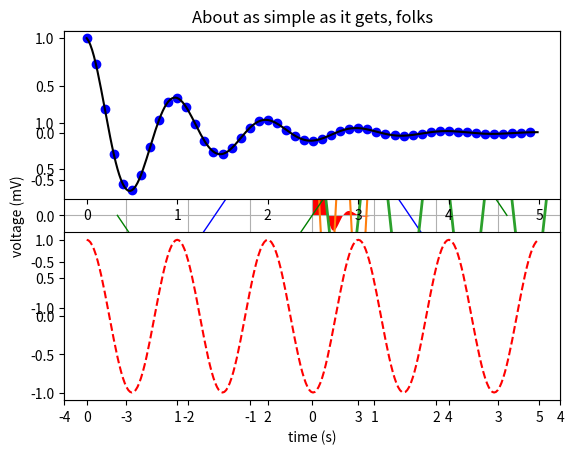
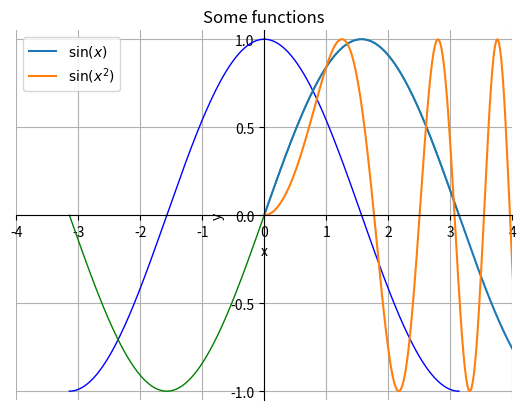

Write the Python code that produced these figures, in order. (Note: this script raises an exception after producing the figures.)
%matplotlib inline

import numpy as np
import matplotlib.pyplot as plt



x = [2, 3, 5, 7, 11]	
y = [4, 9, 5, 9, 1]	
plt.plot(x, y)

t = np.arange(0.0, 1.0+0.01, 0.01)
s = np.cos(2*2*np.pi*t)
plt.plot(t, s)

plt.xlabel('time (s)')
plt.ylabel('voltage (mV)')
plt.title('About as simple as it gets, folks')
plt.grid(True)

X = np.linspace(-np.pi, np.pi, 256,endpoint=True)
C,S = np.cos(X), np.sin(X)

# Plot cosine using blue color with a continuous line of width 1 (pixels)
plt.plot(X, C, color="blue", linewidth=1.0, linestyle="-")

# Plot sine using green color with a continuous line of width 1 (pixels)
plt.plot(X, S, color="green", linewidth=1.0, linestyle="-")

# Set x limits
plt.xlim(-4.0,4.0)

# Set x ticks
plt.xticks(np.linspace(-4,4,9,endpoint=True))

# Set y limits
plt.ylim(-1.05,1.05)

# Set y ticks
plt.yticks(np.linspace(-1,1,5,endpoint=True))

X = np.linspace(-np.pi, np.pi, 256,endpoint=True)
C,S = np.cos(X), np.sin(X)

fig = plt.figure()
ax = fig.add_subplot(111)

# Plot cosine using blue color with a continuous line of width 1 (pixels)
ax.plot(X, C, color="blue", linewidth=1.0, linestyle="-")

# Plot sine using green color with a continuous line of width 1 (pixels)
ax.plot(X, S, color="green", linewidth=1.0, linestyle="-")

# Set x limits
ax.set_xlim(-4.0,4.0)

# Set x ticks
ax.set_xticks(np.linspace(-4,4,9,endpoint=True))

# Set y limits
ax.set_ylim(-1.05,1.05)

# Set y ticks
ax.set_yticks(np.linspace(-1,1,5,endpoint=True))

# Move left y-axis and bottim x-axis to centre, passing through (0,0)
ax.spines['left'].set_position('center')
ax.spines['bottom'].set_position('center')

# Eliminate upper and right axes
ax.spines['right'].set_color('none')
ax.spines['top'].set_color('none')

# Show ticks in the left and lower axes only
ax.xaxis.set_ticks_position('bottom')
ax.yaxis.set_ticks_position('left')

x = np.linspace(0, 2*np.pi, 300)
y = np.sin(x)
y2 = np.sin(x**2)
plt.plot(x, y, label=r'$\sin(x)$')
plt.plot(x, y2, label=r'$\sin(x^2)$')
plt.title('Some functions')
plt.xlabel('x')
plt.ylabel('y')
plt.grid()
plt.legend(loc=0)

def f(t):
    return np.exp(-t) * np.cos(2*np.pi*t)

t1 = np.arange(0.0, 5.0, 0.1)
t2 = np.arange(0.0, 5.0, 0.02)

plt.figure(1)
plt.subplot(211)
plt.plot(t1, f(t1), 'bo', t2, f(t2), 'k')

plt.subplot(212)
plt.plot(t2, np.cos(2*np.pi*t2), 'r--')

ax = plt.subplot(111)
t = np.arange(0.0, 5.0, 0.01)
s = np.cos(2*np.pi*t)
line, = plt.plot(t, s, lw=2)

plt.annotate('local max', xy=(2, 1), \
        xytext=(3, 1.5), \
        arrowprops=dict(facecolor='black', \
        shrink=0.05), )

plt.ylim(-2,2)

t = np.arange(0.0, 1.01, 0.01)
s = np.sin(2*2*np.pi*t)

plt.fill(t, s*np.exp(-5*t), 'r')
plt.grid(True)

mu, sigma = 100, 15
x = mu + sigma * np.random.randn(10000)

# the histogram of the data
n, bins, patches = plt.hist(x, 50, normed=1, \
                       facecolor='g', alpha=0.75)

plt.xlabel('Smarts')
plt.ylabel('Probability')
plt.title('Histogram of IQ')
plt.text(60, .025, r'$\mu=100,\ \sigma=\frac{1}{\sqrt{15}}$')
plt.axis([40, 160, 0, 0.03])
plt.grid(True)

plt.subplots_adjust(hspace=0.4)
t = np.arange(0.01, 20.0, 0.01)

# log y axis
plt.subplot(221)
plt.semilogy(t, np.exp(-t/5.0))
plt.title('semilogy')
plt.grid(True)

# log x axis
plt.subplot(222)
plt.semilogx(t, np.sin(2*np.pi*t))
plt.title('semilogx')
plt.grid(True)

# log x and y axis
plt.subplot(223)
plt.loglog(t, 20*np.exp(-t/10.0), basex=2)
plt.grid(True)
plt.title('loglog base 4 on x')

# with errorbars: clip non-positive values
ax = plt.subplot(224)
ax.set_xscale("log", nonposx='clip')
ax.set_yscale("log", nonposy='clip')

x = 10.0**np.linspace(0.0, 2.0, 20)
y = x**2.0
plt.errorbar(x, y, xerr=0.1*x, yerr=5.0+0.75*y)
ax.set_ylim(ymin=0.1)
ax.set_title('Errorbars go negative')


# make a square figure and axes
fig = plt.figure(1, figsize=(6,6))
ax = fig.add_axes([0.1, 0.1, 0.8, 0.8])
labels = 'Frogs', 'Hogs', 'Dogs', 'Logs'
fracs = [15,30,45, 10]
explode=(0, 0.1, 0, 0)
ax.pie(fracs, explode=explode, labels=labels, autopct='%1.1f%%', shadow=True)
ax.set_title('Raining Hogs and Dogs', bbox={'facecolor':'0.9', 'pad':15})

from pylab import *
delta = 0.01
x = arange(-3.0, 3.0, delta)
y = arange(-3.0, 3.0, delta)
X,Y = meshgrid(x, y)
Z1 = bivariate_normal(X, Y, 1.0, 1.0, 0.0, 0.0)
Z2 = bivariate_normal(X, Y, 1.5, 0.5, 1, 1)
Z = Z2 - Z1 # difference of Gaussians

cmap = cm.get_cmap('jet', 10)    # 10 discrete colors

im = imshow(Z, cmap=cmap, interpolation='bilinear')
axis('off')
colorbar()


from numpy import random

random.seed(0)
mu_1 = random.randn(2)
sigma_1 = random.randn()
x_1 = (random.randn(1000)*sigma_1)+mu_1[0]
y_1 = (random.randn(1000)*sigma_1)+mu_1[1]

mu_2 = random.randn(2)
sigma_2 = random.randn()
x_2 = (random.randn(1000)*sigma_2)+mu_2[0]
y_2 = (random.randn(1000)*sigma_2)+mu_2[1]

fig = plt.figure()
ax = fig.add_subplot(1,1,1)
ax.scatter(x_1,y_1,color='r',edgecolor='k',alpha=0.25)
ax.scatter(x_2,y_2,color='b',edgecolor='k',alpha=0.25)

img = plt.imread('dessert.png')
img.shape

plt.imshow(img)

# Plot the r, g, b channels of the image.
fig, ax = plt.subplots(1,4, figsize=(10,6))
ax[0].imshow(img[:,:,0], cmap=cm.Reds_r)
ax[1].imshow(img[:,:,1], cmap=cm.Blues_r)
ax[2].imshow(img[:,:,2], cmap=cm.Greens_r)
ax[3].imshow(img);
for a in ax:
    a.set_xticklabels([])
    a.set_yticklabels([])



